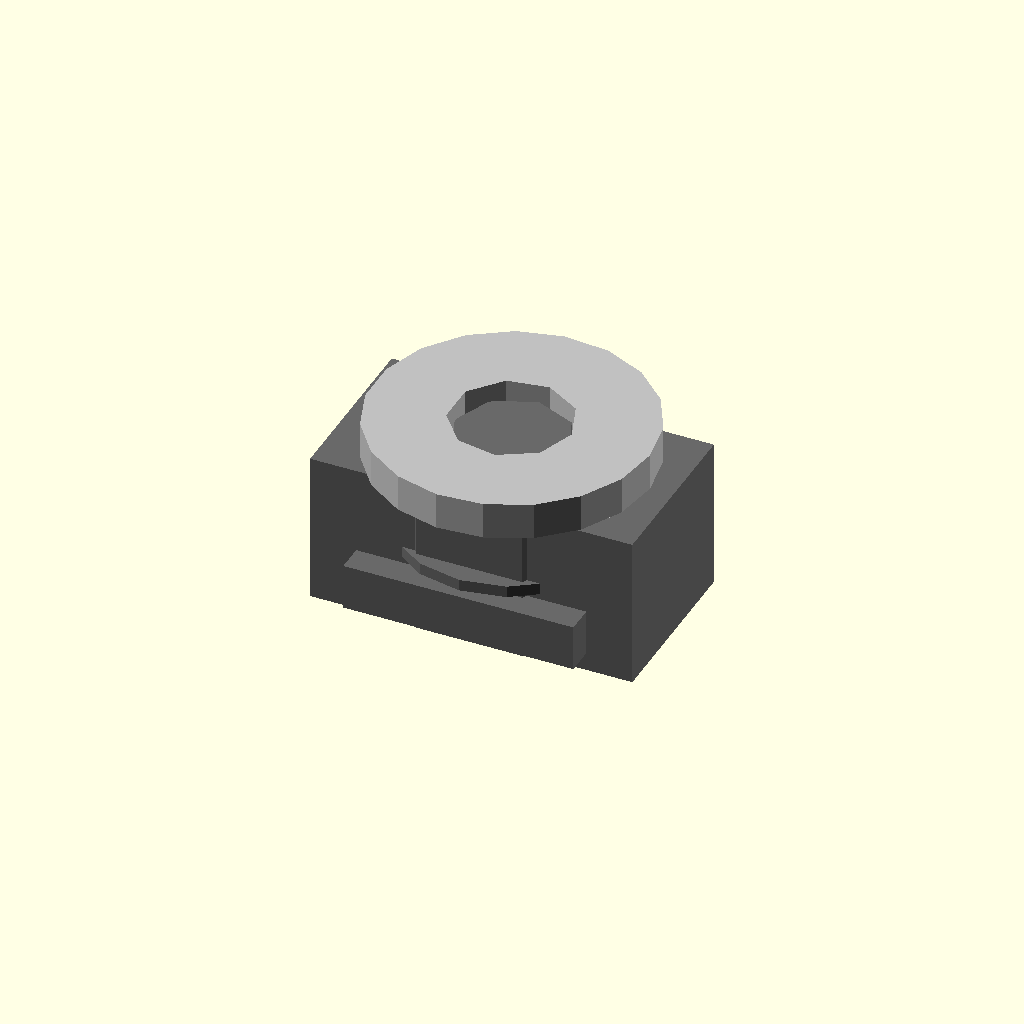
Cell 1: the model at its default parameters.
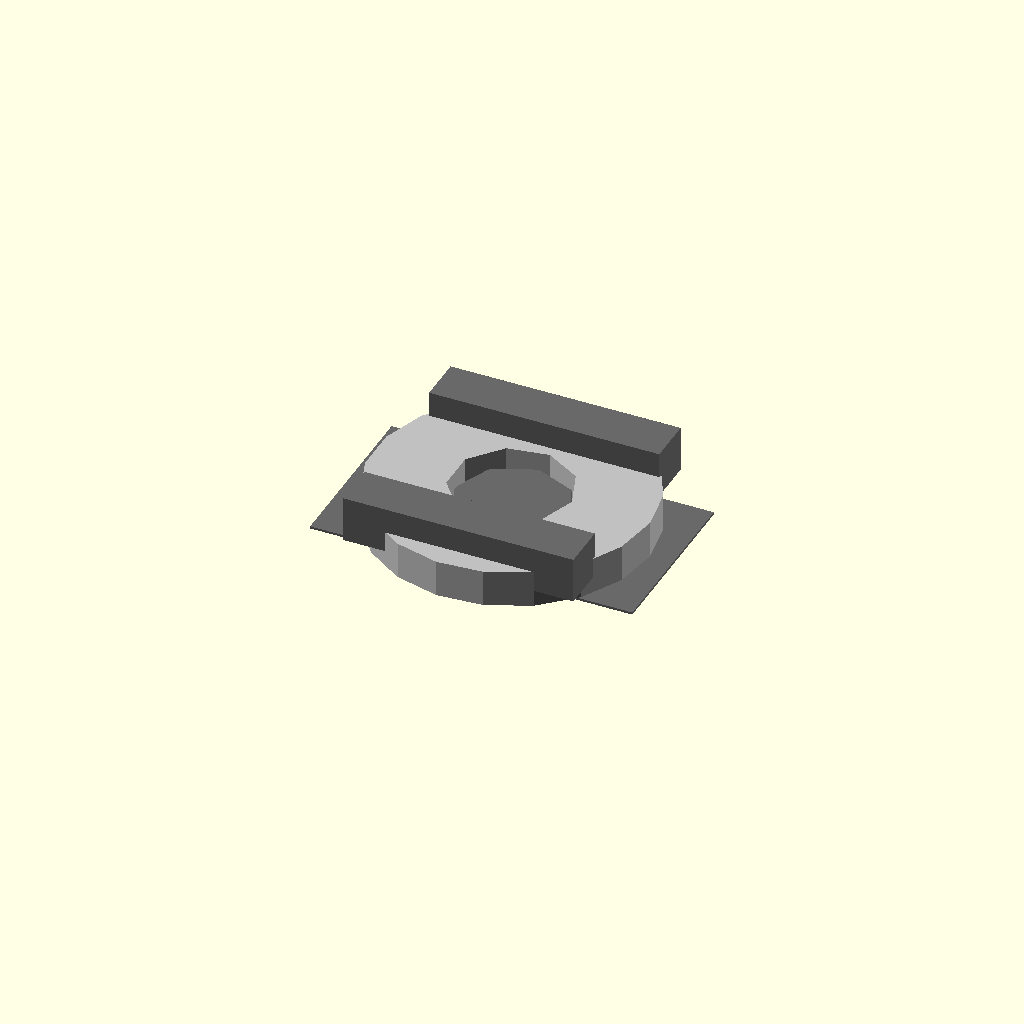
Cell 2: thickness_mm = 0.1 (everything else at default).
All cells are drawn from one camera (rotation 55°, 0°, 25°, orthographic, colour scheme Cornfield), so only the parameter changes between them.
OpenSCAD source file results/nopscadlib/ablations/no_multiview/scad/nut__M6_sliding_t_nut.scad:
// Parameters
screw_nominal_diameter_mm = 6.0; //[3.0:12.0:0.1]
thread_pitch_mm = 1.0; //[0.5:2.0:0.1]
across_flats_mm = 8.0; //[4.0:16.0:0.1]
thickness_mm = 6.6; //[3.3:13.2:0.1]
t_slot_width_mm = 12.0; //[8.0:24.0:0.1]
t_slot_neck_width_mm = 8.0; //[5.0:16.0:0.1]
t_slot_depth_mm = 6.0; //[3.0:12.0:0.1]
t_slot_entry_chamfer_mm = 0.5; //[0.0:2.0:0.1]
edge_chamfer_mm = 0.3; //[0.0:1.5:0.1]
corner_fillet_mm = 0.0; //[0.0:2.0:0.1]
threaded = 1; //[0:1:1]
thread_tap_drill_diameter_mm = 5.0; //[3.0:10.0:0.1]
clearance_hole_diameter_mm = 6.6; //[6.0:8.0:0.1]
tolerance_mm = 0.2; //[0.0:0.6:0.05]
overlap_mm = 0.8; //[0.5:2.0:0.1]
hex_circumradius_mm = 4.6188; //[2.3094:9.2376:0.0001]
body_width_mm = 7.6; //[4.0:15.0:0.1]
body_length_mm = 14.0; //[8.0:28.0:0.1]
wing_thickness_mm = 2.0; //[1.0:4.0:0.1]
wing_length_mm = 10.0; //[6.0:20.0:0.1]
wing_drop_mm = 2.0; //[1.0:4.0:0.1]
washer_outer_diameter_mm = 12.0; //[8.0:24.0:0.1]
washer_thickness_mm = 1.6; //[0.8:3.2:0.1]
assembly_gap_mm = 0.8; //[0.0:5.0:0.1]

// Nut and Washer - complete geometry
module nut_and_washer() {
  color("DimGray") {
    // Hexagonal profile
    cylinder(r=hex_circumradius_mm, h=thickness_mm, center=true, $fn=6);
    
    // T-slot nut body
    translate([0, 0, 0])
      cube([body_length_mm, body_width_mm, thickness_mm], center=true);
    
    // Retention wings
    translate([0, -(body_width_mm/2 + wing_thickness_mm/2 - overlap_mm), -(thickness_mm/2 - wing_drop_mm/2 - overlap_mm)])
      cube([wing_length_mm, wing_thickness_mm, wing_drop_mm], center=true);
    translate([0, (body_width_mm/2 + wing_thickness_mm/2 - overlap_mm), -(thickness_mm/2 - wing_drop_mm/2 - overlap_mm)])
      cube([wing_length_mm, wing_thickness_mm, wing_drop_mm], center=true);
    
    // Internal thread or clearance hole
    difference() {
      cylinder(r=((threaded*thread_tap_drill_diameter_mm) + ((1-threaded)*clearance_hole_diameter_mm))/2, h=thickness_mm + 2*overlap_mm, center=true);
    }
    
    // Lead-in chamfers
    difference() {
      cylinder(r=hex_circumradius_mm + edge_chamfer_mm, h=t_slot_entry_chamfer_mm, center=true);
      translate([0, 0, (thickness_mm/2 - t_slot_entry_chamfer_mm/2 + overlap_mm/2)])
        rotate([180, 0, 0])
        cylinder(r=hex_circumradius_mm + edge_chamfer_mm, h=t_slot_entry_chamfer_mm, center=true);
      translate([0, 0, -(thickness_mm/2 - t_slot_entry_chamfer_mm/2 + overlap_mm/2)])
        cylinder(r=hex_circumradius_mm + edge_chamfer_mm, h=t_slot_entry_chamfer_mm, center=true);
    }
  }
  
  // Washer
  color("Silver") {
    difference() {
      translate([0, 0, (thickness_mm/2 + washer_thickness_mm/2 + assembly_gap_mm - overlap_mm)])
        cylinder(r=washer_outer_diameter_mm/2, h=washer_thickness_mm, center=true);
      translate([0, 0, (thickness_mm/2 + washer_thickness_mm/2 + assembly_gap_mm - overlap_mm)])
        cylinder(r=(((threaded*thread_tap_drill_diameter_mm) + ((1-threaded)*clearance_hole_diameter_mm))/2) + tolerance_mm/2, h=washer_thickness_mm + 2*overlap_mm, center=true);
    }
  }
}

// Assembly
module assembly() {
  nut_and_washer();
}

assembly();
Customizer parameters (derived from the source; name, type, default, range or options):
screw_nominal_diameter_mm: number, default 6, range 0.1 to 3, step 12
thread_pitch_mm: number, default 1, range 0.1 to 0.5, step 2
across_flats_mm: number, default 8, range 0.1 to 4, step 16
thickness_mm: number, default 6.6, range 0.1 to 3.3, step 13.2
t_slot_width_mm: number, default 12, range 0.1 to 8, step 24
t_slot_neck_width_mm: number, default 8, range 0.1 to 5, step 16
t_slot_depth_mm: number, default 6, range 0.1 to 3, step 12
t_slot_entry_chamfer_mm: number, default 0.5, range 0 to 0.1, step 2
edge_chamfer_mm: number, default 0.3, range 0 to 0.1, step 1.5
corner_fillet_mm: number, default 0, range 0 to 0.1, step 2
threaded: number, default 1, range 0 to 1, step 1
thread_tap_drill_diameter_mm: number, default 5, range 0.1 to 3, step 10
clearance_hole_diameter_mm: number, default 6.6, range 0.1 to 6, step 8
tolerance_mm: number, default 0.2, range 0 to 0.05, step 0.6
overlap_mm: number, default 0.8, range 0.1 to 0.5, step 2
hex_circumradius_mm: number, default 4.6188, range 0.0001 to 2.3094, step 9.2376
body_width_mm: number, default 7.6, range 0.1 to 4, step 15
body_length_mm: number, default 14, range 0.1 to 8, step 28
wing_thickness_mm: number, default 2, range 0.1 to 1, step 4
wing_length_mm: number, default 10, range 0.1 to 6, step 20
wing_drop_mm: number, default 2, range 0.1 to 1, step 4
washer_outer_diameter_mm: number, default 12, range 0.1 to 8, step 24
washer_thickness_mm: number, default 1.6, range 0.1 to 0.8, step 3.2
assembly_gap_mm: number, default 0.8, range 0 to 0.1, step 5
